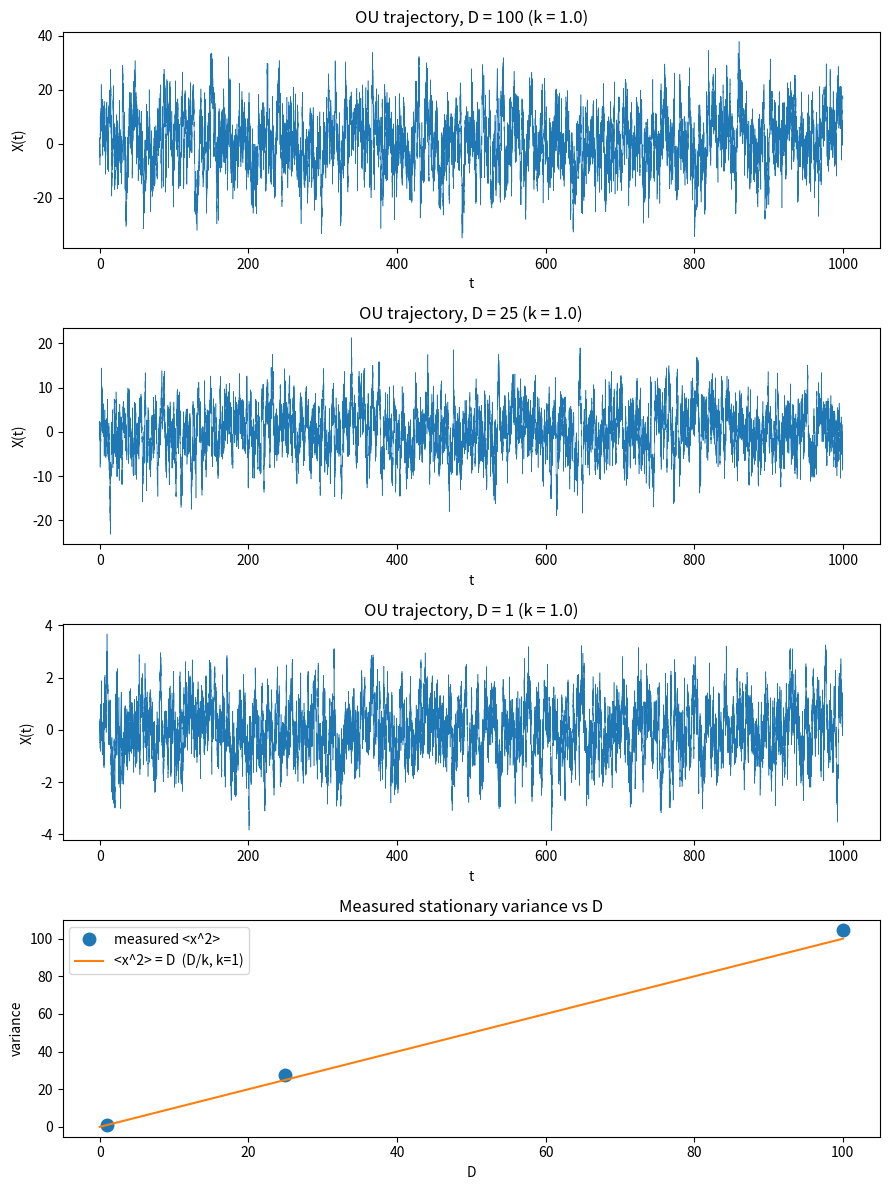

This chart was generated by the following Python code: (Note: this script raises an exception after producing the figure.)
import matplotlib
matplotlib.use("Agg")
import matplotlib.pyplot as plt
import numpy as np

# ---- Simulation parameters ----
k = 1.0                     # restoring drift coefficient
D_values = [100, 25, 1]     # noise levels to test
X0 = 0.0                    # initial condition
T = 1000.0                  # total simulated time
dt = 0.01                   # time step
n_steps = int(T / dt)       # number of Euler-Maruyama steps
np.random.seed(1)           # reproducibility

# Storage for measured stationary variances
measured_vars = {}
trajectories = {}

# ---- Euler-Maruyama integration of the OU process ----
# dX = -k*X*dt + sqrt(2*D)*dW,   dW ~ Normal(0, dt)
for D in D_values:
    X = np.empty(n_steps + 1)   # trajectory array
    X[0] = X0
    noise_amp = np.sqrt(2.0 * D)                     # diffusion coefficient sqrt(2D)
    dW = np.random.normal(0.0, np.sqrt(dt), n_steps) # Wiener increments, std = sqrt(dt)
    for i in range(n_steps):
        drift = -k * X[i] * dt          # deterministic restoring step
        diffusion = noise_amp * dW[i]   # random noise step
        X[i + 1] = X[i] + drift + diffusion  # explicit Euler-Maruyama update
    trajectories[D] = X

    # Discard an initial transient (burn-in) before measuring the stationary variance
    burn = int(n_steps * 0.1)
    var_measured = np.var(X[burn:])
    measured_vars[D] = var_measured

    print(f"D = {D:6.1f}:  measured <x^2> = {var_measured:10.4f}   theory D/k = {D / k:10.4f}")

# ---- Plots ----
fig, axes = plt.subplots(len(D_values) + 1, 1, figsize=(9, 12))
t = np.linspace(0.0, T, n_steps + 1)

# Trajectory plots (one per D); larger D -> visibly noisier
for ax, D in zip(axes[:-1], D_values):
    ax.plot(t, trajectories[D], lw=0.4)
    ax.set_title(f"OU trajectory, D = {D} (k = {k})")
    ax.set_xlabel("t")
    ax.set_ylabel("X(t)")

# Measured variance versus D against the line <x^2> = D
axD = axes[-1]
Ds = np.array(D_values, dtype=float)
meas = np.array([measured_vars[D] for D in D_values])
axD.plot(Ds, meas, "o", ms=9, label="measured <x^2>")
line = np.linspace(0, max(Ds), 100)
axD.plot(line, line, "-", label="<x^2> = D  (D/k, k=1)")
axD.set_xlabel("D")
axD.set_ylabel("variance")
axD.set_title("Measured stationary variance vs D")
axD.legend()

fig.tight_layout()
plt.savefig("/Users/lvmy/neu/teaching/numericalR/numericalR/recipe-eval/gen/6C.2.1_s5.png", dpi=120)

# ---- Explicit check and explanation ----
print("\nCheck: measured variances vs the line <x^2> = D (k = 1)")
for D in D_values:
    ratio = measured_vars[D] / (D / k)
    print(f"D = {D:6.1f}:  measured/theory ratio = {ratio:.4f}")

print("\nExplanation: because the measured variances land on the line <x^2> = D "
      "for every noise level while k = 1, they satisfy <x^2> = D/k, confirming "
      "the analytic stationary variance of the OU process.")
